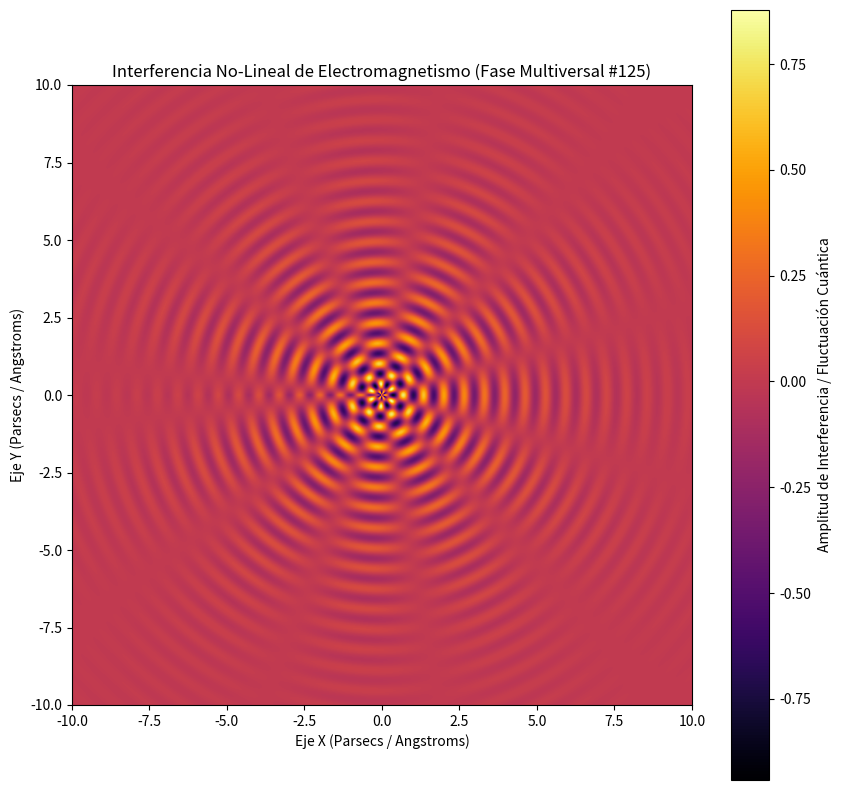

Here is the Python script that generated this plot:
%matplotlib inline
# Simulación Multiversal: Electromagnetismo - Variante 125
import numpy as np
import matplotlib.pyplot as plt

# Parámetros Físicos No-Lineales
omega_1 = 9.573
omega_2 = 5.677
lambda_decay = 0.351
phase_shift = 1.218

x = np.linspace(-10, 10, 800)
y = np.linspace(-10, 10, 800)
X, Y = np.meshgrid(x, y)

# Dinámica de Fluidos / Campos Tensor-Escalares (Fase Multiversal)
R = np.sqrt(X**2 + Y**2) + 1e-5
Z = (np.sin(omega_1 * R + phase_shift) * np.cos(omega_2 * np.arctan2(Y, X))) * np.exp(-lambda_decay * R)

plt.figure(figsize=(10, 10))
plt.imshow(Z, cmap='inferno', extent=[-10, 10, -10, 10], origin='lower')
plt.colorbar(label='Amplitud de Interferencia / Fluctuación Cuántica')
plt.title(r'Interferencia No-Lineal de Electromagnetismo (Fase Multiversal #125)')
plt.xlabel('Eje X (Parsecs / Angstroms)')
plt.ylabel('Eje Y (Parsecs / Angstroms)')
plt.show()
